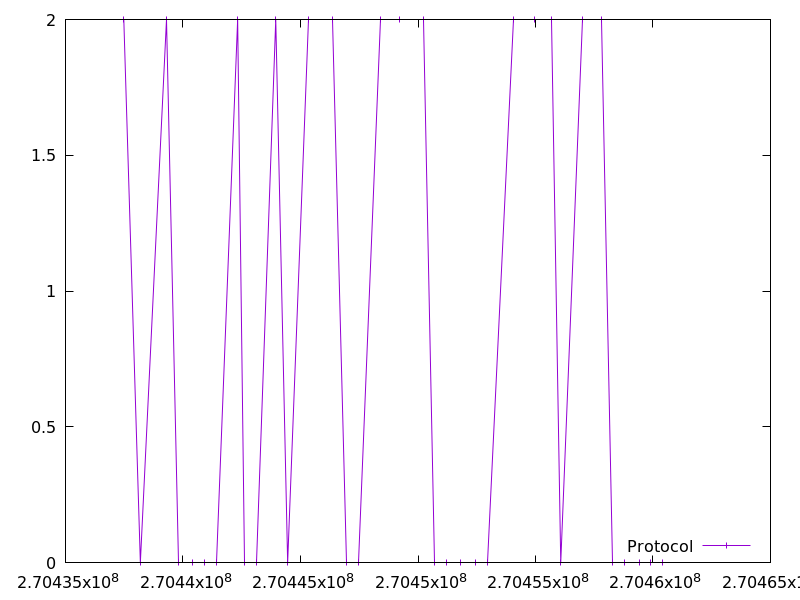

Values plotted in this chart, from the file beside it:
270437480.233668, 2.0
270438186, 0.0
270439297, 2.0
270439801, 0.0
270440406, 0.0
270440912, 0.0
270441417, 0.0
270442327, 2.0
270442633, 0.0
270443137, 0.0
270443948, 2.0
270444453, 0.0
270445363, 2.0
270446372, 2.0
270446978, 0.0
270447484, 0.0
270448395, 2.0
270449206, 2.0
270450216, 2.0
270450722, 0.0
270451227, 0.0
270451832, 0.0
270452437, 0.0
270452942, 0.0
270454051, 2.0
270454961, 2.0
270455671, 2.0
270456076, 0.0
270456985, 2.0
270457796, 2.0
270458301, 0.0
270458806, 0.0
270459412, 0.0
270459917, 0.0
270460421, 0.0
